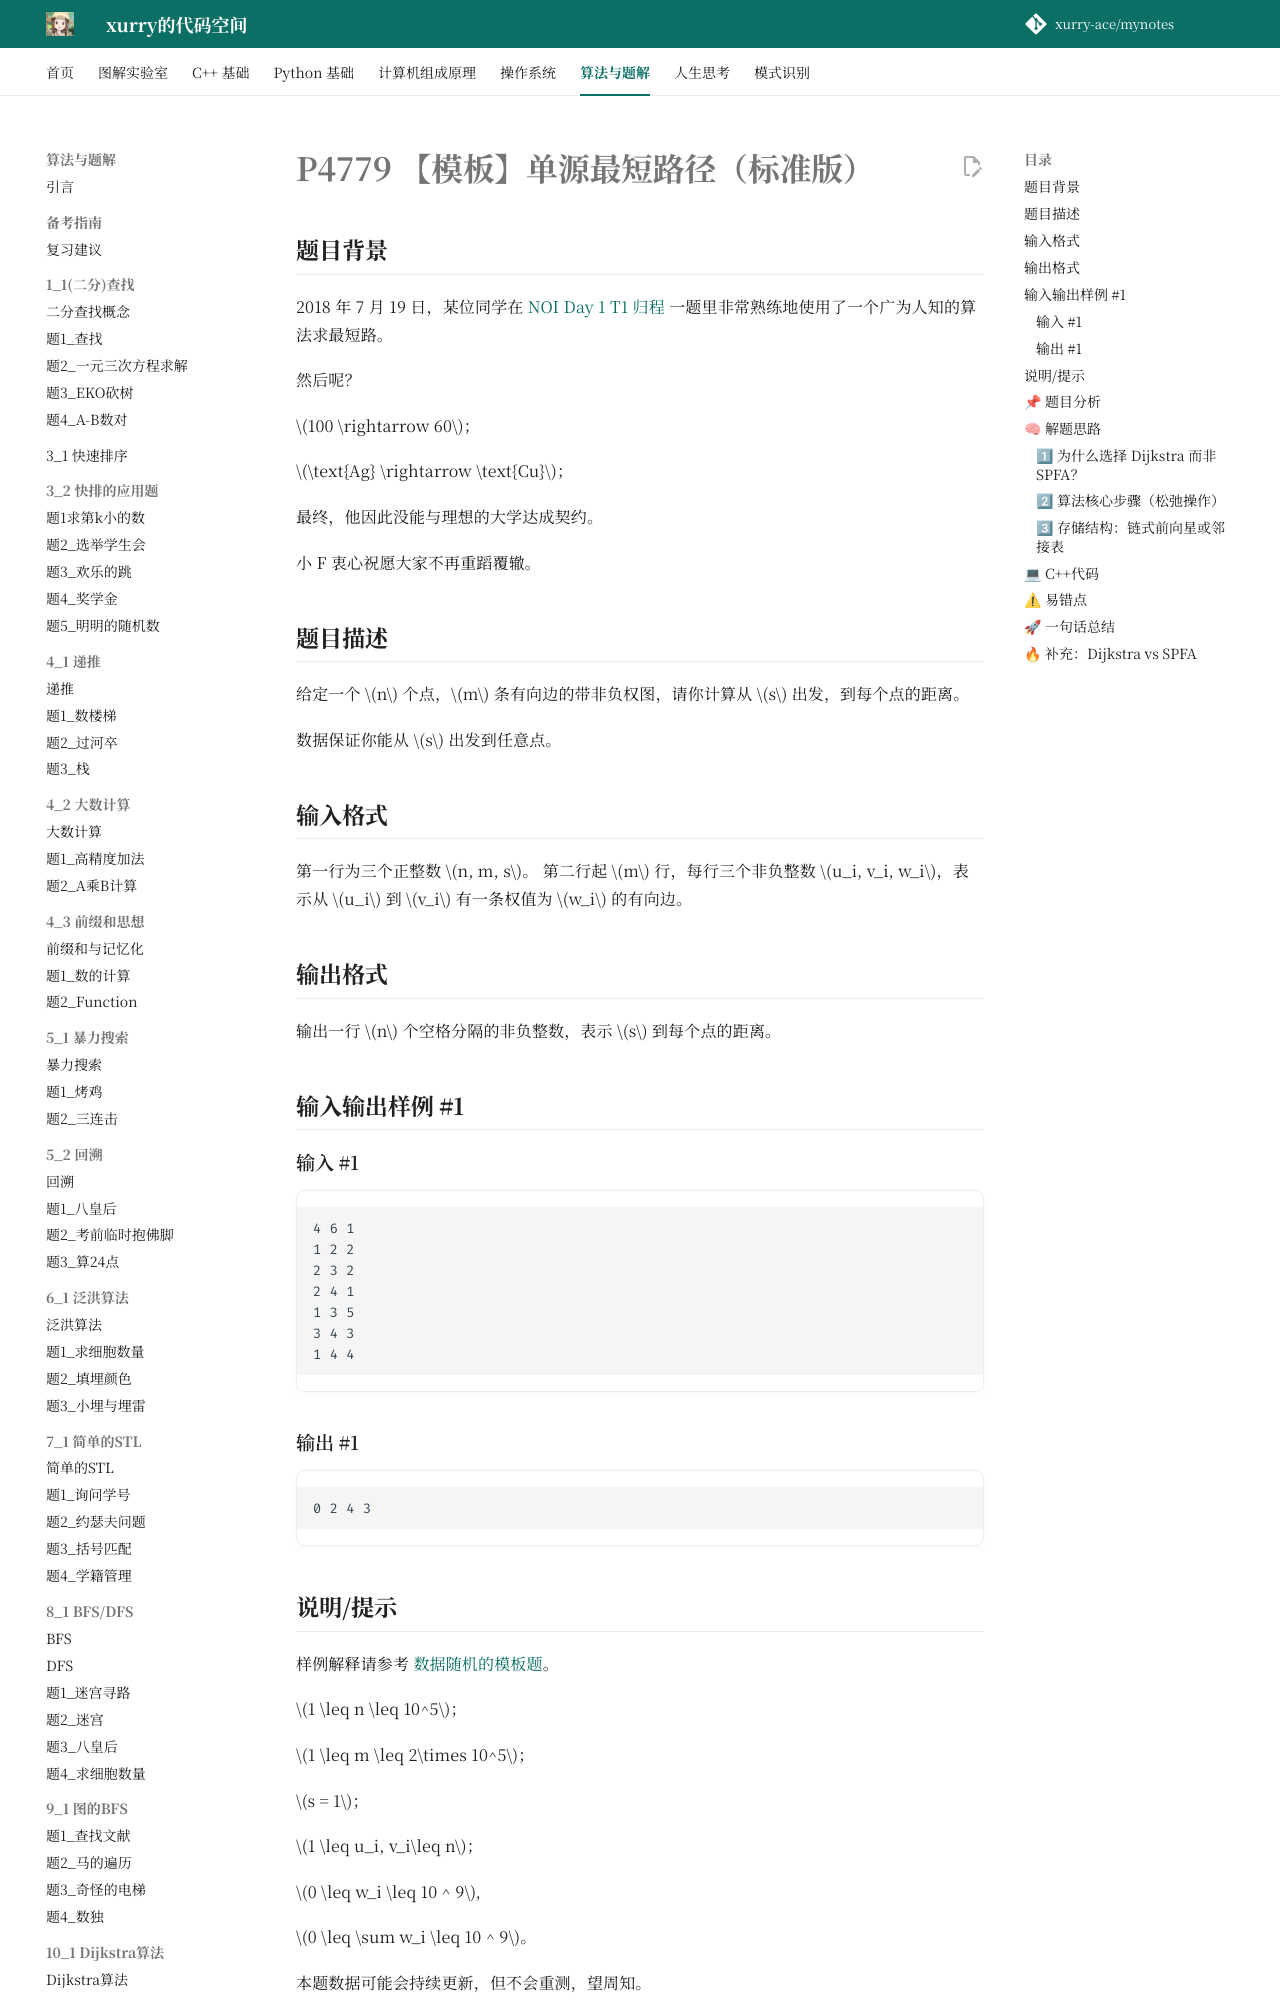

repository: xurry-ace/mynotes · page: 洛谷题目/10_1/单源最短路径/index.html · generator: mkdocs

# P4779 【模板】单源最短路径（标准版）

## 题目背景

2018 年 7 月 19 日，某位同学在 [NOI Day 1 T1 归程](https://www.luogu.com.cn/problem/P4768) 一题里非常熟练地使用了一个广为人知的算法求最短路。

然后呢？

$100 \rightarrow 60$；

$\text{Ag} \rightarrow \text{Cu}$；

最终，他因此没能与理想的大学达成契约。

小 F 衷心祝愿大家不再重蹈覆辙。

## 题目描述

给定一个 $n$ 个点，$m$ 条有向边的带非负权图，请你计算从 $s$ 出发，到每个点的距离。

数据保证你能从 $s$ 出发到任意点。

## 输入格式

第一行为三个正整数 $n, m, s$。
第二行起 $m$ 行，每行三个非负整数 $u_i, v_i, w_i$，表示从 $u_i$ 到 $v_i$ 有一条权值为 $w_i$ 的有向边。

## 输出格式

输出一行 $n$ 个空格分隔的非负整数，表示 $s$ 到每个点的距离。

## 输入输出样例 #1

### 输入 #1

```
4 6 1
1 2 2
2 3 2
2 4 1
1 3 5
3 4 3
1 4 4
```

### 输出 #1

```
0 2 4 3
```

## 说明/提示

样例解释请参考 [数据随机的模板题](https://www.luogu.com.cn/problem/P3371)。

$1 \leq n \leq 10^5$；

$1 \leq m \leq 2\times 10^5$；

$s = 1$；

$1 \leq u_i, v_i\leq n$；

$0 \leq w_i \leq 10 ^ 9$,

$0 \leq \sum w_i \leq 10 ^ 9$。

本题数据可能会持续更新，但不会重测，望周知。

2018.09.04 数据更新 from @zzq

!!! tip
    [b站讲解](https://www.bilibili.com/video/BV1ysCCBTEnG/)


## 📌 题目分析

给定数据：

* $N = 10^5$（点数），$M = 2 \times 10^5$（边数）。
* 边权非负，有向图。
* 目标：求单源最短路径（从 $s$ 到所有点的距离）。

👉 **本质：**
在带权图中寻找最短路径。题目背景提到的“$100 \to 60$”暗示了 **SPFA 算法在构造数据下会退化为 $O(NM)$**，导致超时。对于本题的规模，必须使用更稳定的算法。

👉 **类型：**
**Dijkstra 算法（堆优化版）**。

---

## 🧠 解题思路
